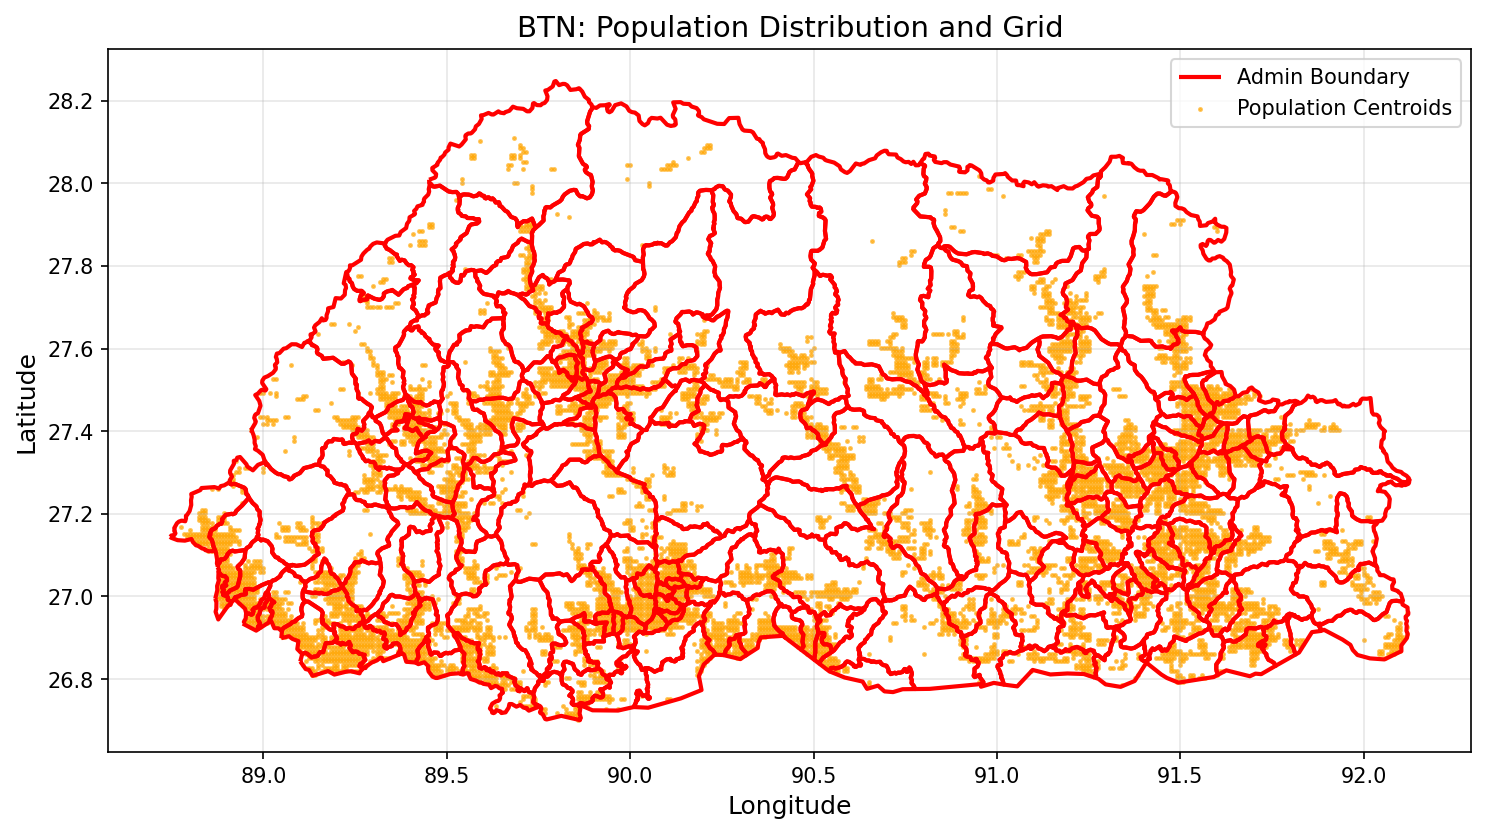

The file beside this chart, header and first rows:
Population_centroid, index_right, UID, GID_0, NAME_0, VARNAME_0, GID_1, NAME_1, VARNAME_1, NL_NAME_1, ISO_1, HASC_1, CC_1, TYPE_1, ENGTYPE_1, VALIDFR_1, GID_2, NAME_2, VARNAME_2, NL_NAME_2, HASC_2, CC_2, TYPE_2, ENGTYPE_2
4.685, 18402, 18403, BTN, Bhutan, , BTN.4_1, Gasa, , མགར་ས་རྫོང་ཁག, BT-GA, BT.GA, , Dzongkhag, District, 1992, BTN.4.3_1, Laya, , ལ་ཡ་, BT.GA.LY, , Gewog, Village block
0.2403, 18402, 18403, BTN, Bhutan, , BTN.4_1, Gasa, , མགར་ས་རྫོང་ཁག, BT-GA, BT.GA, , Dzongkhag, District, 1992, BTN.4.3_1, Laya, , ལ་ཡ་, BT.GA.LY, , Gewog, Village block
11.62, 18402, 18403, BTN, Bhutan, , BTN.4_1, Gasa, , མགར་ས་རྫོང་ཁག, BT-GA, BT.GA, , Dzongkhag, District, 1992, BTN.4.3_1, Laya, , ལ་ཡ་, BT.GA.LY, , Gewog, Village block
7.091, 18403, 18404, BTN, Bhutan, , BTN.4_1, Gasa, , མགར་ས་རྫོང་ཁག, BT-GA, BT.GA, , Dzongkhag, District, 1992, BTN.4.4_1, Lunana, , ལུང་ནག་ན་, BT.GA.LN, , Gewog, Village block
22.22, 18403, 18404, BTN, Bhutan, , BTN.4_1, Gasa, , མགར་ས་རྫོང་ཁག, BT-GA, BT.GA, , Dzongkhag, District, 1992, BTN.4.4_1, Lunana, , ལུང་ནག་ན་, BT.GA.LN, , Gewog, Village block
0.05011, 18402, 18403, BTN, Bhutan, , BTN.4_1, Gasa, , མགར་ས་རྫོང་ཁག, BT-GA, BT.GA, , Dzongkhag, District, 1992, BTN.4.3_1, Laya, , ལ་ཡ་, BT.GA.LY, , Gewog, Village block
43.34, 18402, 18403, BTN, Bhutan, , BTN.4_1, Gasa, , མགར་ས་རྫོང་ཁག, BT-GA, BT.GA, , Dzongkhag, District, 1992, BTN.4.3_1, Laya, , ལ་ཡ་, BT.GA.LY, , Gewog, Village block
27.76, 18403, 18404, BTN, Bhutan, , BTN.4_1, Gasa, , མགར་ས་རྫོང་ཁག, BT-GA, BT.GA, , Dzongkhag, District, 1992, BTN.4.4_1, Lunana, , ལུང་ནག་ན་, BT.GA.LN, , Gewog, Village block
24.93, 18403, 18404, BTN, Bhutan, , BTN.4_1, Gasa, , མགར་ས་རྫོང་ཁག, BT-GA, BT.GA, , Dzongkhag, District, 1992, BTN.4.4_1, Lunana, , ལུང་ནག་ན་, BT.GA.LN, , Gewog, Village block
8.515, 18403, 18404, BTN, Bhutan, , BTN.4_1, Gasa, , མགར་ས་རྫོང་ཁག, BT-GA, BT.GA, , Dzongkhag, District, 1992, BTN.4.4_1, Lunana, , ལུང་ནག་ན་, BT.GA.LN, , Gewog, Village block
223, 18402, 18403, BTN, Bhutan, , BTN.4_1, Gasa, , མགར་ས་རྫོང་ཁག, BT-GA, BT.GA, , Dzongkhag, District, 1992, BTN.4.3_1, Laya, , ལ་ཡ་, BT.GA.LY, , Gewog, Village block
29.55, 18402, 18403, BTN, Bhutan, , BTN.4_1, Gasa, , མགར་ས་རྫོང་ཁག, BT-GA, BT.GA, , Dzongkhag, District, 1992, BTN.4.3_1, Laya, , ལ་ཡ་, BT.GA.LY, , Gewog, Village block
10.03, 18403, 18404, BTN, Bhutan, , BTN.4_1, Gasa, , མགར་ས་རྫོང་ཁག, BT-GA, BT.GA, , Dzongkhag, District, 1992, BTN.4.4_1, Lunana, , ལུང་ནག་ན་, BT.GA.LN, , Gewog, Village block
83.34, 18403, 18404, BTN, Bhutan, , BTN.4_1, Gasa, , མགར་ས་རྫོང་ཁག, BT-GA, BT.GA, , Dzongkhag, District, 1992, BTN.4.4_1, Lunana, , ལུང་ནག་ན་, BT.GA.LN, , Gewog, Village block
0.09817, 18402, 18403, BTN, Bhutan, , BTN.4_1, Gasa, , མགར་ས་རྫོང་ཁག, BT-GA, BT.GA, , Dzongkhag, District, 1992, BTN.4.3_1, Laya, , ལ་ཡ་, BT.GA.LY, , Gewog, Village block
0.1963, 18402, 18403, BTN, Bhutan, , BTN.4_1, Gasa, , མགར་ས་རྫོང་ཁག, BT-GA, BT.GA, , Dzongkhag, District, 1992, BTN.4.3_1, Laya, , ལ་ཡ་, BT.GA.LY, , Gewog, Village block
2.162, 18402, 18403, BTN, Bhutan, , BTN.4_1, Gasa, , མགར་ས་རྫོང་ཁག, BT-GA, BT.GA, , Dzongkhag, District, 1992, BTN.4.3_1, Laya, , ལ་ཡ་, BT.GA.LY, , Gewog, Village block
1.85, 18402, 18403, BTN, Bhutan, , BTN.4_1, Gasa, , མགར་ས་རྫོང་ཁག, BT-GA, BT.GA, , Dzongkhag, District, 1992, BTN.4.3_1, Laya, , ལ་ཡ་, BT.GA.LY, , Gewog, Village block
4.299, 18402, 18403, BTN, Bhutan, , BTN.4_1, Gasa, , མགར་ས་རྫོང་ཁག, BT-GA, BT.GA, , Dzongkhag, District, 1992, BTN.4.3_1, Laya, , ལ་ཡ་, BT.GA.LY, , Gewog, Village block
4.167, 18402, 18403, BTN, Bhutan, , BTN.4_1, Gasa, , མགར་ས་རྫོང་ཁག, BT-GA, BT.GA, , Dzongkhag, District, 1992, BTN.4.3_1, Laya, , ལ་ཡ་, BT.GA.LY, , Gewog, Village block
1.142, 18402, 18403, BTN, Bhutan, , BTN.4_1, Gasa, , མགར་ས་རྫོང་ཁག, BT-GA, BT.GA, , Dzongkhag, District, 1992, BTN.4.3_1, Laya, , ལ་ཡ་, BT.GA.LY, , Gewog, Village block
301.7, 18402, 18403, BTN, Bhutan, , BTN.4_1, Gasa, , མགར་ས་རྫོང་ཁག, BT-GA, BT.GA, , Dzongkhag, District, 1992, BTN.4.3_1, Laya, , ལ་ཡ་, BT.GA.LY, , Gewog, Village block
290.7, 18402, 18403, BTN, Bhutan, , BTN.4_1, Gasa, , མགར་ས་རྫོང་ཁག, BT-GA, BT.GA, , Dzongkhag, District, 1992, BTN.4.3_1, Laya, , ལ་ཡ་, BT.GA.LY, , Gewog, Village block
19.71, 18402, 18403, BTN, Bhutan, , BTN.4_1, Gasa, , མགར་ས་རྫོང་ཁག, BT-GA, BT.GA, , Dzongkhag, District, 1992, BTN.4.3_1, Laya, , ལ་ཡ་, BT.GA.LY, , Gewog, Village block
117.1, 18403, 18404, BTN, Bhutan, , BTN.4_1, Gasa, , མགར་ས་རྫོང་ཁག, BT-GA, BT.GA, , Dzongkhag, District, 1992, BTN.4.4_1, Lunana, , ལུང་ནག་ན་, BT.GA.LN, , Gewog, Village block
10.11, 18402, 18403, BTN, Bhutan, , BTN.4_1, Gasa, , མགར་ས་རྫོང་ཁག, BT-GA, BT.GA, , Dzongkhag, District, 1992, BTN.4.3_1, Laya, , ལ་ཡ་, BT.GA.LY, , Gewog, Village block
9.09, 18402, 18403, BTN, Bhutan, , BTN.4_1, Gasa, , མགར་ས་རྫོང་ཁག, BT-GA, BT.GA, , Dzongkhag, District, 1992, BTN.4.3_1, Laya, , ལ་ཡ་, BT.GA.LY, , Gewog, Village block
25.01, 18403, 18404, BTN, Bhutan, , BTN.4_1, Gasa, , མགར་ས་རྫོང་ཁག, BT-GA, BT.GA, , Dzongkhag, District, 1992, BTN.4.4_1, Lunana, , ལུང་ནག་ན་, BT.GA.LN, , Gewog, Village block
2.68, 18402, 18403, BTN, Bhutan, , BTN.4_1, Gasa, , མགར་ས་རྫོང་ཁག, BT-GA, BT.GA, , Dzongkhag, District, 1992, BTN.4.3_1, Laya, , ལ་ཡ་, BT.GA.LY, , Gewog, Village block
0.001716, 18402, 18403, BTN, Bhutan, , BTN.4_1, Gasa, , མགར་ས་རྫོང་ཁག, BT-GA, BT.GA, , Dzongkhag, District, 1992, BTN.4.3_1, Laya, , ལ་ཡ་, BT.GA.LY, , Gewog, Village block
6.196, 18403, 18404, BTN, Bhutan, , BTN.4_1, Gasa, , མགར་ས་རྫོང་ཁག, BT-GA, BT.GA, , Dzongkhag, District, 1992, BTN.4.4_1, Lunana, , ལུང་ནག་ན་, BT.GA.LN, , Gewog, Village block
0.5821, 18403, 18404, BTN, Bhutan, , BTN.4_1, Gasa, , མགར་ས་རྫོང་ཁག, BT-GA, BT.GA, , Dzongkhag, District, 1992, BTN.4.4_1, Lunana, , ལུང་ནག་ན་, BT.GA.LN, , Gewog, Village block
2.711, 18403, 18404, BTN, Bhutan, , BTN.4_1, Gasa, , མགར་ས་རྫོང་ཁག, BT-GA, BT.GA, , Dzongkhag, District, 1992, BTN.4.4_1, Lunana, , ལུང་ནག་ན་, BT.GA.LN, , Gewog, Village block
7.551, 18403, 18404, BTN, Bhutan, , BTN.4_1, Gasa, , མགར་ས་རྫོང་ཁག, BT-GA, BT.GA, , Dzongkhag, District, 1992, BTN.4.4_1, Lunana, , ལུང་ནག་ན་, BT.GA.LN, , Gewog, Village block
10.05, 18403, 18404, BTN, Bhutan, , BTN.4_1, Gasa, , མགར་ས་རྫོང་ཁག, BT-GA, BT.GA, , Dzongkhag, District, 1992, BTN.4.4_1, Lunana, , ལུང་ནག་ན་, BT.GA.LN, , Gewog, Village block
0.7018, 18403, 18404, BTN, Bhutan, , BTN.4_1, Gasa, , མགར་ས་རྫོང་ཁག, BT-GA, BT.GA, , Dzongkhag, District, 1992, BTN.4.4_1, Lunana, , ལུང་ནག་ན་, BT.GA.LN, , Gewog, Village block
1.506, 18402, 18403, BTN, Bhutan, , BTN.4_1, Gasa, , མགར་ས་རྫོང་ཁག, BT-GA, BT.GA, , Dzongkhag, District, 1992, BTN.4.3_1, Laya, , ལ་ཡ་, BT.GA.LY, , Gewog, Village block
1.253, 18402, 18403, BTN, Bhutan, , BTN.4_1, Gasa, , མགར་ས་རྫོང་ཁག, BT-GA, BT.GA, , Dzongkhag, District, 1992, BTN.4.3_1, Laya, , ལ་ཡ་, BT.GA.LY, , Gewog, Village block
0.9432, 18402, 18403, BTN, Bhutan, , BTN.4_1, Gasa, , མགར་ས་རྫོང་ཁག, BT-GA, BT.GA, , Dzongkhag, District, 1992, BTN.4.3_1, Laya, , ལ་ཡ་, BT.GA.LY, , Gewog, Village block
9.603, 18402, 18403, BTN, Bhutan, , BTN.4_1, Gasa, , མགར་ས་རྫོང་ཁག, BT-GA, BT.GA, , Dzongkhag, District, 1992, BTN.4.3_1, Laya, , ལ་ཡ་, BT.GA.LY, , Gewog, Village block
20.28, 18403, 18404, BTN, Bhutan, , BTN.4_1, Gasa, , མགར་ས་རྫོང་ཁག, BT-GA, BT.GA, , Dzongkhag, District, 1992, BTN.4.4_1, Lunana, , ལུང་ནག་ན་, BT.GA.LN, , Gewog, Village block
2.433, 18403, 18404, BTN, Bhutan, , BTN.4_1, Gasa, , མགར་ས་རྫོང་ཁག, BT-GA, BT.GA, , Dzongkhag, District, 1992, BTN.4.4_1, Lunana, , ལུང་ནག་ན་, BT.GA.LN, , Gewog, Village block
0.9037, 18403, 18404, BTN, Bhutan, , BTN.4_1, Gasa, , མགར་ས་རྫོང་ཁག, BT-GA, BT.GA, , Dzongkhag, District, 1992, BTN.4.4_1, Lunana, , ལུང་ནག་ན་, BT.GA.LN, , Gewog, Village block
2.98, 18403, 18404, BTN, Bhutan, , BTN.4_1, Gasa, , མགར་ས་རྫོང་ཁག, BT-GA, BT.GA, , Dzongkhag, District, 1992, BTN.4.4_1, Lunana, , ལུང་ནག་ན་, BT.GA.LN, , Gewog, Village block
0.0992, 18413, 18414, BTN, Bhutan, , BTN.6_1, Lhuentse, Lhuntshi, ལྷུན་རྩེ་རྫོང་ཁག, BT-44, BT.LH, , Dzongkhag, District, 1992, BTN.6.4_1, Kurtoed, Kurtoe, ཀུར་སྟོད་, BT.LH.KT, , Gewog, Village block
0.2145, 18402, 18403, BTN, Bhutan, , BTN.4_1, Gasa, , མགར་ས་རྫོང་ཁག, BT-GA, BT.GA, , Dzongkhag, District, 1992, BTN.4.3_1, Laya, , ལ་ཡ་, BT.GA.LY, , Gewog, Village block
9.628, 18403, 18404, BTN, Bhutan, , BTN.4_1, Gasa, , མགར་ས་རྫོང་ཁག, BT-GA, BT.GA, , Dzongkhag, District, 1992, BTN.4.4_1, Lunana, , ལུང་ནག་ན་, BT.GA.LN, , Gewog, Village block
5.149, 18402, 18403, BTN, Bhutan, , BTN.4_1, Gasa, , མགར་ས་རྫོང་ཁག, BT-GA, BT.GA, , Dzongkhag, District, 1992, BTN.4.3_1, Laya, , ལ་ཡ་, BT.GA.LY, , Gewog, Village block
0.2616, 18402, 18403, BTN, Bhutan, , BTN.4_1, Gasa, , མགར་ས་རྫོང་ཁག, BT-GA, BT.GA, , Dzongkhag, District, 1992, BTN.4.3_1, Laya, , ལ་ཡ་, BT.GA.LY, , Gewog, Village block
0.6652, 18402, 18403, BTN, Bhutan, , BTN.4_1, Gasa, , མགར་ས་རྫོང་ཁག, BT-GA, BT.GA, , Dzongkhag, District, 1992, BTN.4.3_1, Laya, , ལ་ཡ་, BT.GA.LY, , Gewog, Village block
1.934, 18403, 18404, BTN, Bhutan, , BTN.4_1, Gasa, , མགར་ས་རྫོང་ཁག, BT-GA, BT.GA, , Dzongkhag, District, 1992, BTN.4.4_1, Lunana, , ལུང་ནག་ན་, BT.GA.LN, , Gewog, Village block
8.547, 18402, 18403, BTN, Bhutan, , BTN.4_1, Gasa, , མགར་ས་རྫོང་ཁག, BT-GA, BT.GA, , Dzongkhag, District, 1992, BTN.4.3_1, Laya, , ལ་ཡ་, BT.GA.LY, , Gewog, Village block
8.813, 18403, 18404, BTN, Bhutan, , BTN.4_1, Gasa, , མགར་ས་རྫོང་ཁག, BT-GA, BT.GA, , Dzongkhag, District, 1992, BTN.4.4_1, Lunana, , ལུང་ནག་ན་, BT.GA.LN, , Gewog, Village block
2.365, 18402, 18403, BTN, Bhutan, , BTN.4_1, Gasa, , མགར་ས་རྫོང་ཁག, BT-GA, BT.GA, , Dzongkhag, District, 1992, BTN.4.3_1, Laya, , ལ་ཡ་, BT.GA.LY, , Gewog, Village block
24, 18413, 18414, BTN, Bhutan, , BTN.6_1, Lhuentse, Lhuntshi, ལྷུན་རྩེ་རྫོང་ཁག, BT-44, BT.LH, , Dzongkhag, District, 1992, BTN.6.4_1, Kurtoed, Kurtoe, ཀུར་སྟོད་, BT.LH.KT, , Gewog, Village block
10.73, 18413, 18414, BTN, Bhutan, , BTN.6_1, Lhuentse, Lhuntshi, ལྷུན་རྩེ་རྫོང་ཁག, BT-44, BT.LH, , Dzongkhag, District, 1992, BTN.6.4_1, Kurtoed, Kurtoe, ཀུར་སྟོད་, BT.LH.KT, , Gewog, Village block
8.018, 18402, 18403, BTN, Bhutan, , BTN.4_1, Gasa, , མགར་ས་རྫོང་ཁག, BT-GA, BT.GA, , Dzongkhag, District, 1992, BTN.4.3_1, Laya, , ལ་ཡ་, BT.GA.LY, , Gewog, Village block
1.012, 18413, 18414, BTN, Bhutan, , BTN.6_1, Lhuentse, Lhuntshi, ལྷུན་རྩེ་རྫོང་ཁག, BT-44, BT.LH, , Dzongkhag, District, 1992, BTN.6.4_1, Kurtoed, Kurtoe, ཀུར་སྟོད་, BT.LH.KT, , Gewog, Village block
0.2645, 18413, 18414, BTN, Bhutan, , BTN.6_1, Lhuentse, Lhuntshi, ལྷུན་རྩེ་རྫོང་ཁག, BT-44, BT.LH, , Dzongkhag, District, 1992, BTN.6.4_1, Kurtoed, Kurtoe, ཀུར་སྟོད་, BT.LH.KT, , Gewog, Village block
25.07, 18413, 18414, BTN, Bhutan, , BTN.6_1, Lhuentse, Lhuntshi, ལྷུན་རྩེ་རྫོང་ཁག, BT-44, BT.LH, , Dzongkhag, District, 1992, BTN.6.4_1, Kurtoed, Kurtoe, ཀུར་སྟོད་, BT.LH.KT, , Gewog, Village block
... 9,467 more rows
